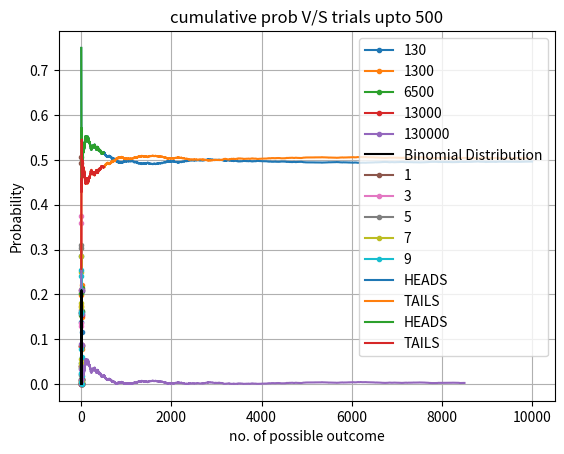

The matplotlib source for this figure:
import numpy as np
import pandas as pd
import random
import matplotlib.pyplot as plt
from scipy.stats import binom
def coin_toss(Nc,Nt):
    coin=['HEAD','TAIL']
    all_coin=[]
    for k in range(Nc):
        toss_one_coin=[]
        for i in range(Nt):
            x=random.choice(coin)
            toss_one_coin.append(x)
        all_coin.append(toss_one_coin)
    
    
    all_coin = np.array(all_coin)
    all_coin=all_coin.T
    # print(all_coin)
    all_coin = all_coin.tolist()
    occurrences=[]
    for i in range(Nt):
        occurrences.append(all_coin[i].count("HEAD"))
    
    # print(occurrences)
    possible_outcome=np.arange(Nc+1)
    # print(possible_outcome)
    frequency=[]
    for j in range(len(possible_outcome)):
        y=possible_outcome[j]
        count=0
        for l in range(len(occurrences)):
            if y == occurrences[l]:
                count+=1
        frequency.append(count)
    
    # print(frequency)
    frequency=np.array(frequency)
    occurrences=np.array(occurrences)
    probability=frequency/Nt
    return possible_outcome,occurrences,probability

def binom_dist(n, p):
    prob_dist = []
    for i in range(n+1):
        prob_dist.append(binom.pmf(i, n, p))

    return prob_dist

########## SAME NO. OF COINS AND DIFF NO. OF TRIALS    ###############
Nc=13
trials=[10*Nc,100*Nc,500*Nc,1000*Nc,10000*Nc]
xvals=np.arange(Nc+1)
# trials=np.arange(10,10000,1000)
# print(trials)
binomial_dist = binom_dist(Nc, 0.5)
for i in range(len(trials)):
    x,occ,y=coin_toss(Nc, trials[i])
    plt.plot(x,y,'.-',label=trials[i])
plt.xlabel("no. of possible outcome")
plt.ylabel("Probability")
plt.title("for different no. of trials and same no. of coins")

plt.plot(xvals, binomial_dist, label = "Binomial Distribution", color = "black", zorder = 10)
plt.grid()
plt.legend()
plt.show()

########## SAME NO. OF TRIALS AND DIFF NO. OF COINS    ###############

Nc=np.arange(1,10,2)
trials=1000

for i in range(len(Nc)):
    x,occ,y=coin_toss(Nc[i], trials)
    plt.plot(x,y,'.-',label=Nc[i])
plt.xlabel("no. of possible outcome")
plt.ylabel("Probability")
plt.title("for different no. of coins and same no. of trials")
plt.grid()
plt.legend()
plt.show()
#################### CUMULATIVE PROBABILITY ##################

Nt=10000
trial=np.arange(1,Nt+1,1)
Nc=4
poss,occurrence,prob = coin_toss(Nc, Nt)
cumm_prob=[]
cumm_outcome=[]
temp=0
for j in range(len(occurrence)):
    temp1=occurrence[j]+temp
    temp=temp1
    cumm_outcome.append(temp1)
cumm_outcome=np.array(cumm_outcome)
cumm_total=np.arange(1,Nt+1,1)

cumm_total=cumm_total*Nc
# print(cumm_total)
prob=cumm_outcome/cumm_total
prob_tails=1-prob
# print(prob_tails)
plt.plot(trial,prob,label='HEADS')
plt.plot(trial,prob_tails,label='TAILS')
plt.title("cumulative prob V/S trials upto 10000")
plt.legend()
plt.grid()
plt.show()
############################################################
plt.plot(trial[:500],prob[:500],label='HEADS')
plt.plot(trial[:500],prob_tails[:500],label='TAILS')
plt.title("cumulative prob V/S trials upto 500")
plt.legend()
plt.grid()
plt.show()
############################
# slope=[]
# for i in range(len(prob)-1):
#     x2=prob[i+1]
#     x1=prob[i]
#     y2=trial[i+1]
#     y1=trial[i]
#     slope.append((y2-y1)/(x2-x1))    

# plt.plot(trial[:Nt-1],slope)
# plt.show()
# #############################################################
prob=np.array(prob)
mean=np.mean(prob)
fluc= abs((prob) - (mean))
# y=[]
# for i in range(Nt):
#     y.append(1/(trial[i]**(0.75)))
    
plt.plot(trial[:Nt-1500],fluc[:Nt-1500])
# plt.plot(trial,y)
plt.grid()
plt.show()

























